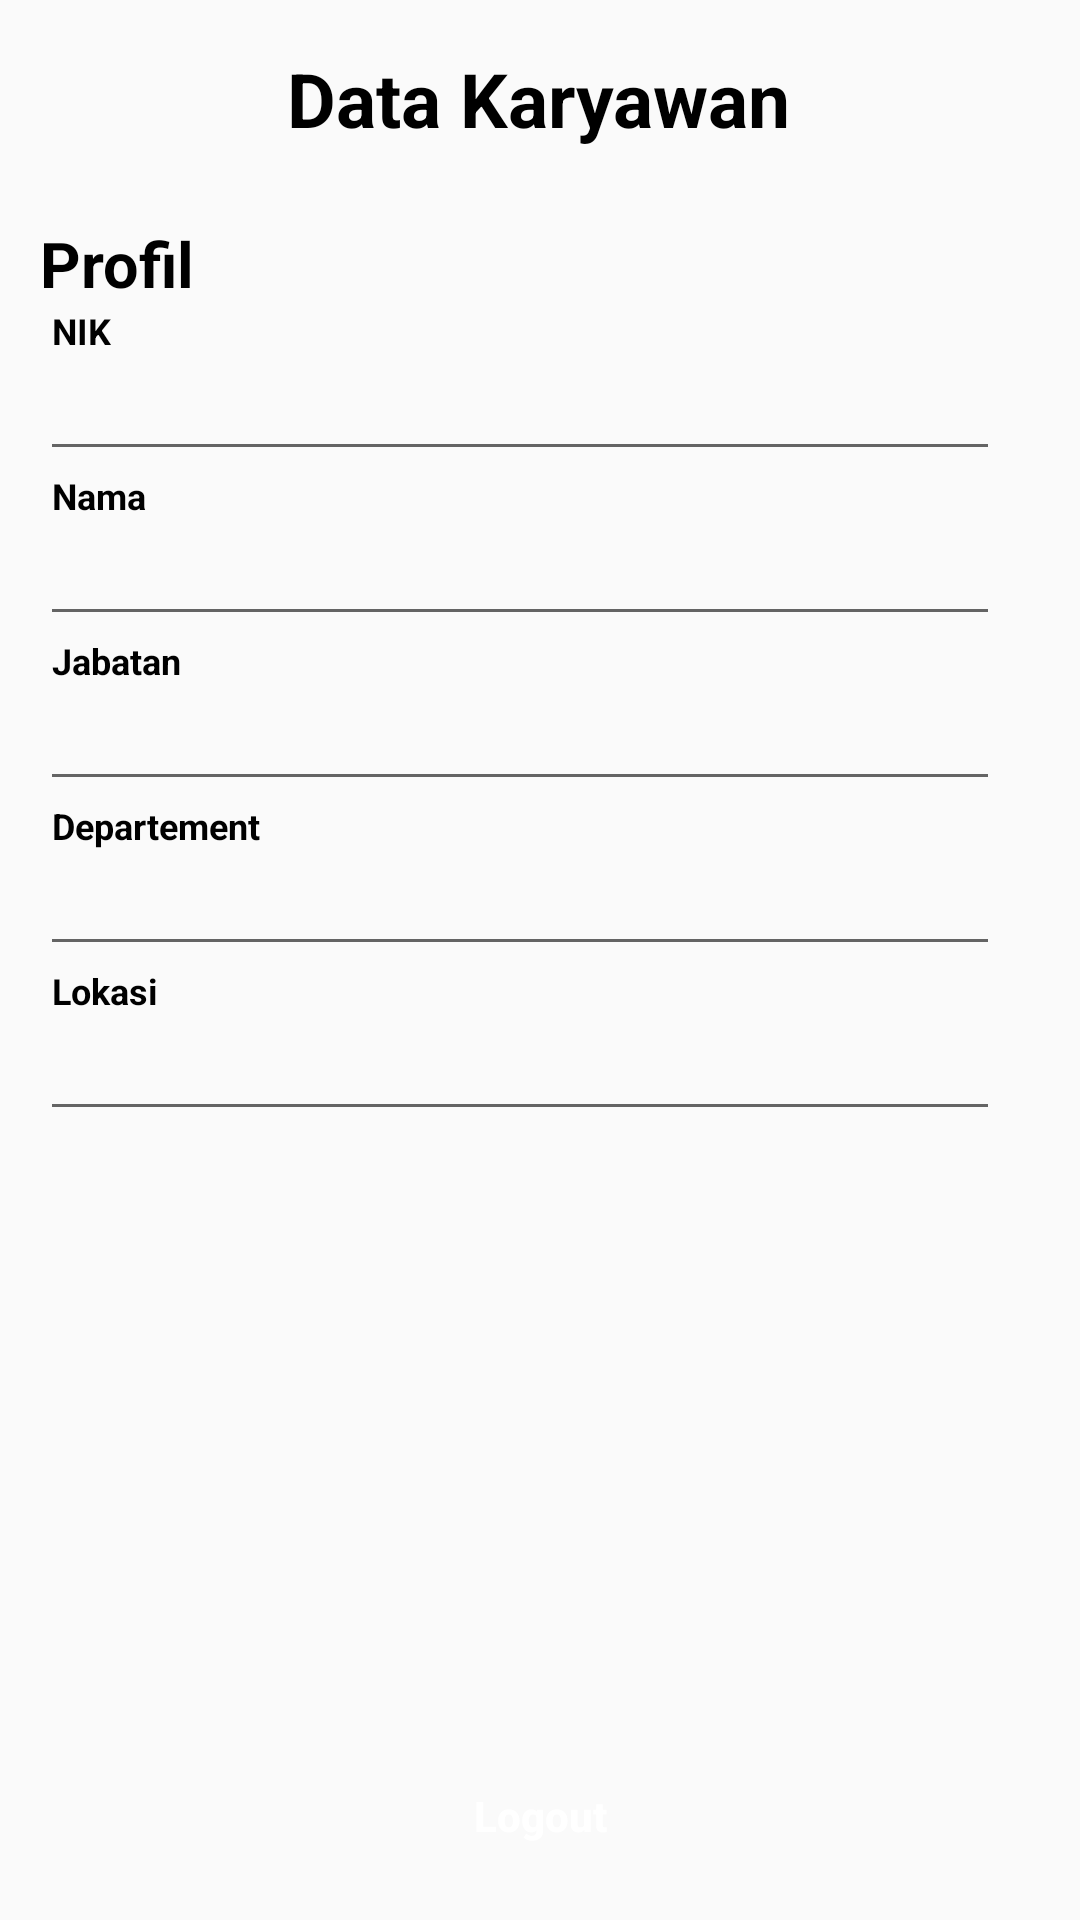

The Android layout XML behind this screen, and the referenced resources:
<!-- AndroidManifest.xml: application theme AppTheme -->
<!-- res/layout/activity_menubiodata.xml -->
<?xml version="1.0" encoding="utf-8"?>
<androidx.constraintlayout.widget.ConstraintLayout xmlns:android="http://schemas.android.com/apk/res/android"
    xmlns:app="http://schemas.android.com/apk/res-auto"
    xmlns:tools="http://schemas.android.com/tools"
    android:layout_width="match_parent"
    android:layout_height="match_parent"

    tools:context=".menubiodata">

    <TextView
        android:id="@+id/biodata"
        android:layout_width="wrap_content"
        android:layout_height="wrap_content"
        android:layout_centerHorizontal="true"
        android:gravity="center"
        android:paddingTop="16dp"
        android:paddingBottom="16dp"
        android:text="Data Karyawan"
        android:textColor="#000000"
        android:textSize="25dp"
        android:textStyle="bold"
        app:layout_constraintBottom_toBottomOf="parent"
        app:layout_constraintEnd_toEndOf="parent"
        app:layout_constraintHorizontal_bias="0.497"
        app:layout_constraintStart_toStartOf="parent"
        app:layout_constraintTop_toTopOf="parent"
        app:layout_constraintVertical_bias="0.0" />

    <LinearLayout
        android:id="@+id/linear"
        android:layout_width="350dp"
        android:layout_height="wrap_content"
        android:layout_centerInParent="true"
        android:paddingBottom="20dp"
        android:background="@drawable/customborder"
        android:orientation="vertical"
        app:layout_constraintBottom_toBottomOf="parent"
        app:layout_constraintEnd_toEndOf="@+id/biodata"
        app:layout_constraintHorizontal_bias="0.496"
        app:layout_constraintStart_toStartOf="@+id/biodata"
        app:layout_constraintTop_toBottomOf="@+id/biodata"
        app:layout_constraintVertical_bias="0.0">

        <TextView
            android:layout_width="wrap_content"
            android:layout_height="wrap_content"
            android:paddingTop="8dp"
            android:paddingLeft="8dp"
            android:text="Profil"
            android:textColor="#000000"
            android:textSize="21dp"
            android:textStyle="bold" />

        <LinearLayout
            android:layout_width="wrap_content"
            android:layout_height="wrap_content"
            android:orientation="vertical"
            android:paddingLeft="8dp">

            <TextView
                android:id="@+id/namanik"
                android:layout_width="78dp"
                android:layout_height="wrap_content"
                android:paddingLeft="4dp"
                android:text="NIK"
                android:textColor="#000000"
                android:textSize="12dp"
                android:textStyle="bold" />

            <EditText
                android:id="@+id/nik"
                android:layout_width="320dp"
                android:layout_height="wrap_content"
                android:focusable="false"
                android:longClickable="false"
                android:textColor="#000000"
                android:textSize="16dp" />
        </LinearLayout>

        <LinearLayout
            android:layout_width="wrap_content"
            android:layout_height="wrap_content"
            android:paddingLeft="8dp"
            android:orientation="vertical">

            <TextView
                android:id="@+id/namakaryawan"
                android:layout_width="78dp"
                android:layout_height="wrap_content"
                android:maxLines="1"
                android:paddingLeft="4dp"
                android:singleLine="true"
                android:text="Nama"
                android:textColor="#000000"
                android:textSize="12dp"
                android:textStyle="bold" />

            <EditText
                android:id="@+id/nama"
                android:layout_width="320dp"
                android:layout_height="wrap_content"
                android:focusable="false"
                android:longClickable="false"
                android:maxLines="1"
                android:singleLine="true"
                android:textColor="#000000"
                android:textSize="16dp" />
        </LinearLayout>

        <LinearLayout
            android:layout_width="wrap_content"
            android:layout_height="wrap_content"
            android:paddingLeft="8dp"
            android:orientation="vertical">

            <TextView
                android:id="@+id/namajabatan"
                android:layout_width="78dp"
                android:layout_height="wrap_content"
                android:maxLines="1"
                android:paddingLeft="4dp"
                android:singleLine="true"
                android:text="Jabatan"
                android:textColor="#000000"
                android:textSize="12dp"
                android:textStyle="bold" />

            <EditText
                android:id="@+id/jabatan"
                android:layout_width="320dp"
                android:layout_height="wrap_content"
                android:focusable="false"
                android:longClickable="false"
                android:maxLines="1"
                android:singleLine="true"
                android:textColor="#000000"
                android:textSize="16dp" />
        </LinearLayout>

        <LinearLayout
            android:layout_width="wrap_content"
            android:layout_height="wrap_content"
            android:paddingLeft="8dp"
            android:orientation="vertical">

            <TextView
                android:id="@+id/namadepartement"
                android:layout_width="78dp"
                android:layout_height="wrap_content"
                android:maxLines="1"
                android:singleLine="true"
                android:paddingLeft="4dp"
                android:text="Departement"
                android:textColor="#000000"
                android:textSize="12dp"
                android:textStyle="bold" />

            <EditText
                android:id="@+id/departement"
                android:layout_width="320dp"
                android:layout_height="wrap_content"
                android:focusable="false"
                android:longClickable="false"
                android:maxLines="1"
                android:singleLine="true"
                android:textColor="#000000"
                android:textSize="16dp" />
        </LinearLayout>

        <LinearLayout
            android:layout_width="wrap_content"
            android:layout_height="wrap_content"
            android:paddingLeft="8dp"
            android:paddingBottom="8dp"
            android:orientation="vertical">

            <TextView
                android:id="@+id/namalokasi"
                android:layout_width="78dp"
                android:layout_height="wrap_content"
                android:text="Lokasi"
                android:paddingLeft="4dp"
                android:textColor="#000000"
                android:textSize="12dp"
                android:textStyle="bold" />

            <EditText
                android:id="@+id/lokasi"
                android:layout_width="320dp"
                android:layout_height="wrap_content"
                android:focusable="false"
                android:longClickable="false"
                android:textColor="#000000"
                android:textSize="16dp" />
        </LinearLayout>

    </LinearLayout>

    <Button
        android:id="@+id/logout"
        android:layout_width="350dp"
        android:layout_height="48dp"
        android:background="@drawable/rounded_corner"
        android:backgroundTint="#0f4c81"
        android:foreground="?android:attr/selectableItemBackground"
        android:scaleType="fitXY"
        android:text="Logout"
        android:textAllCaps="false"
        android:textColor="#FFF"
        android:textStyle="bold"
        app:layout_constraintBottom_toBottomOf="parent"
        app:layout_constraintEnd_toEndOf="parent"
        app:layout_constraintHorizontal_bias="0.511"
        app:layout_constraintStart_toStartOf="parent"
        app:layout_constraintTop_toBottomOf="@+id/linear"
        app:layout_constraintVertical_bias="0.943" />

</androidx.constraintlayout.widget.ConstraintLayout>
<!-- resources referenced by this layout -->
<resources>
  <style name="AppTheme" parent="Theme.MaterialComponents.Light.NoActionBar.Bridge">
          
          <item name="colorPrimary">#0F4C81</item>
          <item name="colorPrimaryDark">#0F4C81</item>
          <item name="colorAccent">#0F4C81</item>
      </style>
</resources>
